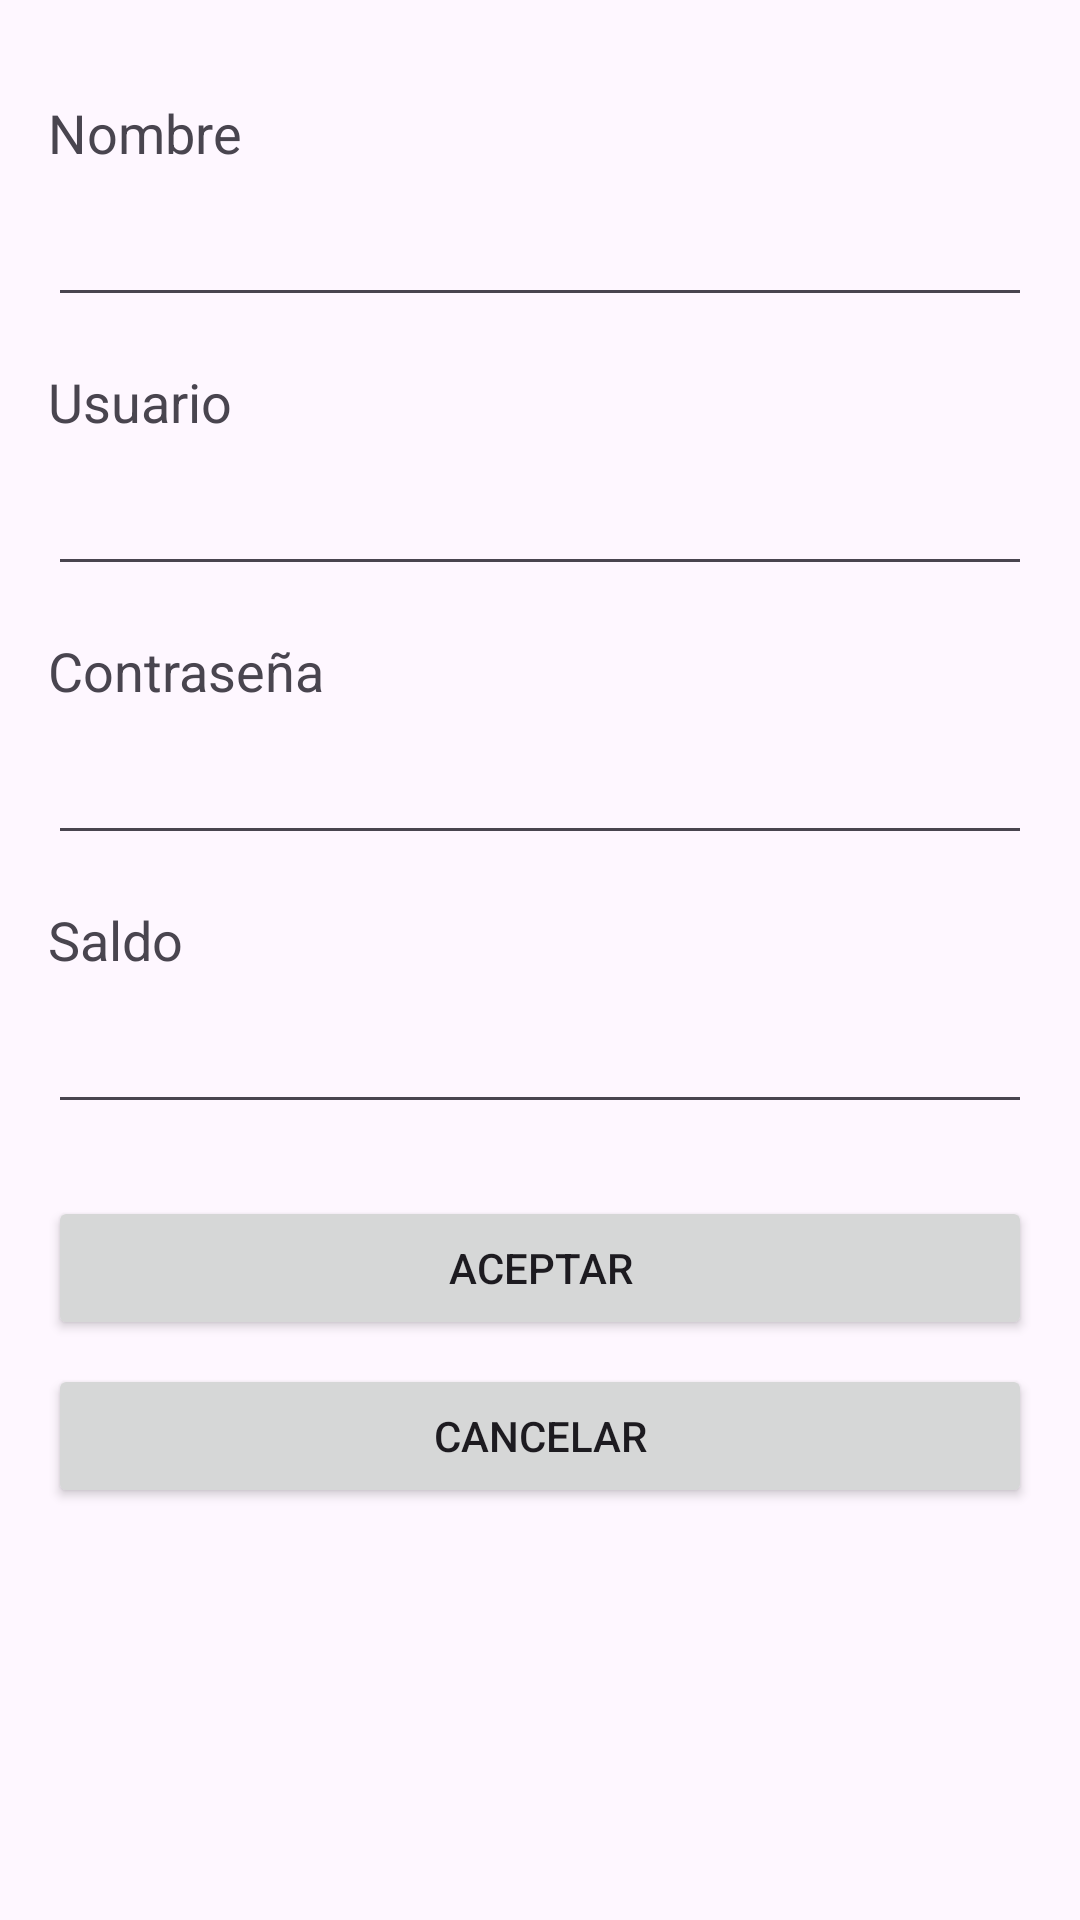

Produce the Android XML layout that renders to this screen, including the resource entries it uses.
<!-- AndroidManifest.xml: application theme Theme.GestorCriptomonedas -->
<!-- res/layout/crear_cuenta.xml -->
<?xml version="1.0" encoding="utf-8"?>
<androidx.constraintlayout.widget.ConstraintLayout
    xmlns:android="http://schemas.android.com/apk/res/android"
    xmlns:app="http://schemas.android.com/apk/res-auto"
    android:layout_width="match_parent"
    android:layout_height="match_parent"
    android:padding="16dp">

    <TextView
        android:id="@+id/textViewNombre"
        android:layout_width="wrap_content"
        android:layout_height="wrap_content"
        android:text="Nombre"
        android:textSize="18sp"
        app:layout_constraintStart_toStartOf="parent"
        app:layout_constraintTop_toTopOf="parent"
        android:layout_marginTop="16dp"/>

    <EditText
        android:id="@+id/editTextNombre"
        android:layout_width="0dp"
        android:layout_height="wrap_content"
        android:inputType="text"
        app:layout_constraintStart_toStartOf="parent"
        app:layout_constraintEnd_toEndOf="parent"
        app:layout_constraintTop_toBottomOf="@+id/textViewNombre"
        android:layout_marginTop="8dp"/>

    <TextView
        android:id="@+id/textViewUsuario"
        android:layout_width="wrap_content"
        android:layout_height="wrap_content"
        android:text="Usuario"
        android:textSize="18sp"
        app:layout_constraintStart_toStartOf="parent"
        app:layout_constraintTop_toBottomOf="@+id/editTextNombre"
        android:layout_marginTop="16dp"/>

    <EditText
        android:id="@+id/editTextUsuario"
        android:layout_width="0dp"
        android:layout_height="wrap_content"
        android:inputType="text"
        app:layout_constraintStart_toStartOf="parent"
        app:layout_constraintEnd_toEndOf="parent"
        app:layout_constraintTop_toBottomOf="@+id/textViewUsuario"
        android:layout_marginTop="8dp"/>

    <TextView
        android:id="@+id/textViewContraseña"
        android:layout_width="wrap_content"
        android:layout_height="wrap_content"
        android:text="Contraseña"
        android:textSize="18sp"
        app:layout_constraintStart_toStartOf="parent"
        app:layout_constraintTop_toBottomOf="@+id/editTextUsuario"
        android:layout_marginTop="16dp"/>

    <EditText
        android:id="@+id/editTextContraseña"
        android:layout_width="0dp"
        android:layout_height="wrap_content"
        android:inputType="textPassword"
        app:layout_constraintStart_toStartOf="parent"
        app:layout_constraintEnd_toEndOf="parent"
        app:layout_constraintTop_toBottomOf="@+id/textViewContraseña"
        android:layout_marginTop="8dp"/>

    <TextView
        android:id="@+id/textViewSaldo"
        android:layout_width="wrap_content"
        android:layout_height="wrap_content"
        android:text="Saldo"
        android:textSize="18sp"
        app:layout_constraintStart_toStartOf="parent"
        app:layout_constraintTop_toBottomOf="@+id/editTextContraseña"
        android:layout_marginTop="16dp"/>

    <EditText
        android:id="@+id/editTextSaldo"
        android:layout_width="0dp"
        android:layout_height="wrap_content"
        android:inputType="numberDecimal"
        app:layout_constraintStart_toStartOf="parent"
        app:layout_constraintEnd_toEndOf="parent"
        app:layout_constraintTop_toBottomOf="@+id/textViewSaldo"
        android:layout_marginTop="8dp"/>

    <Button
        android:id="@+id/buttonAceptar"
        android:layout_width="0dp"
        android:layout_height="wrap_content"
        android:text="Aceptar"
        app:layout_constraintStart_toStartOf="parent"
        app:layout_constraintEnd_toEndOf="parent"
        app:layout_constraintTop_toBottomOf="@+id/editTextSaldo"
        android:layout_marginTop="24dp"/>

    <Button
        android:id="@+id/buttonCancelar"
        android:layout_width="0dp"
        android:layout_height="wrap_content"
        android:text="Cancelar"
        app:layout_constraintStart_toStartOf="parent"
        app:layout_constraintEnd_toEndOf="parent"
        app:layout_constraintTop_toBottomOf="@+id/buttonAceptar"
        android:layout_marginTop="8dp"/>

</androidx.constraintlayout.widget.ConstraintLayout>
<!-- resources referenced by this layout -->
<resources>
  <style name="Theme.GestorCriptomonedas" parent="Base.Theme.GestorCriptomonedas" />
  <style name="Base.Theme.GestorCriptomonedas" parent="Theme.Material3.DayNight.NoActionBar">
          
  
  
          
  
          
      </style>
</resources>
